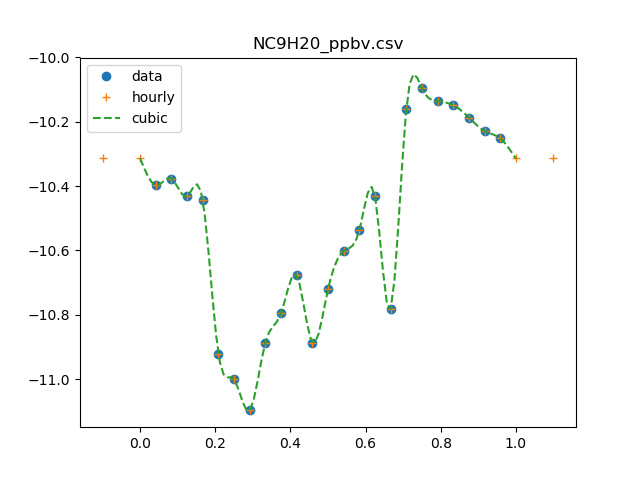

Source data for this figure (header and first rows):
0, 0.041
1, 0.04
2, 0.042
3, 0.037
4, 0.036
5, 0.012
6, 0.01
7, 0.008
8, 0.013
9, 0.016
10, 0.021
11, 0.013
12, 0.019
13, 0.025
14, 0.029
15, 0.037
16, 0.0165
17, 0.069
18, 0.08
19, 0.073
20, 0.071
21, 0.065
22, 0.059
23, 0.056
